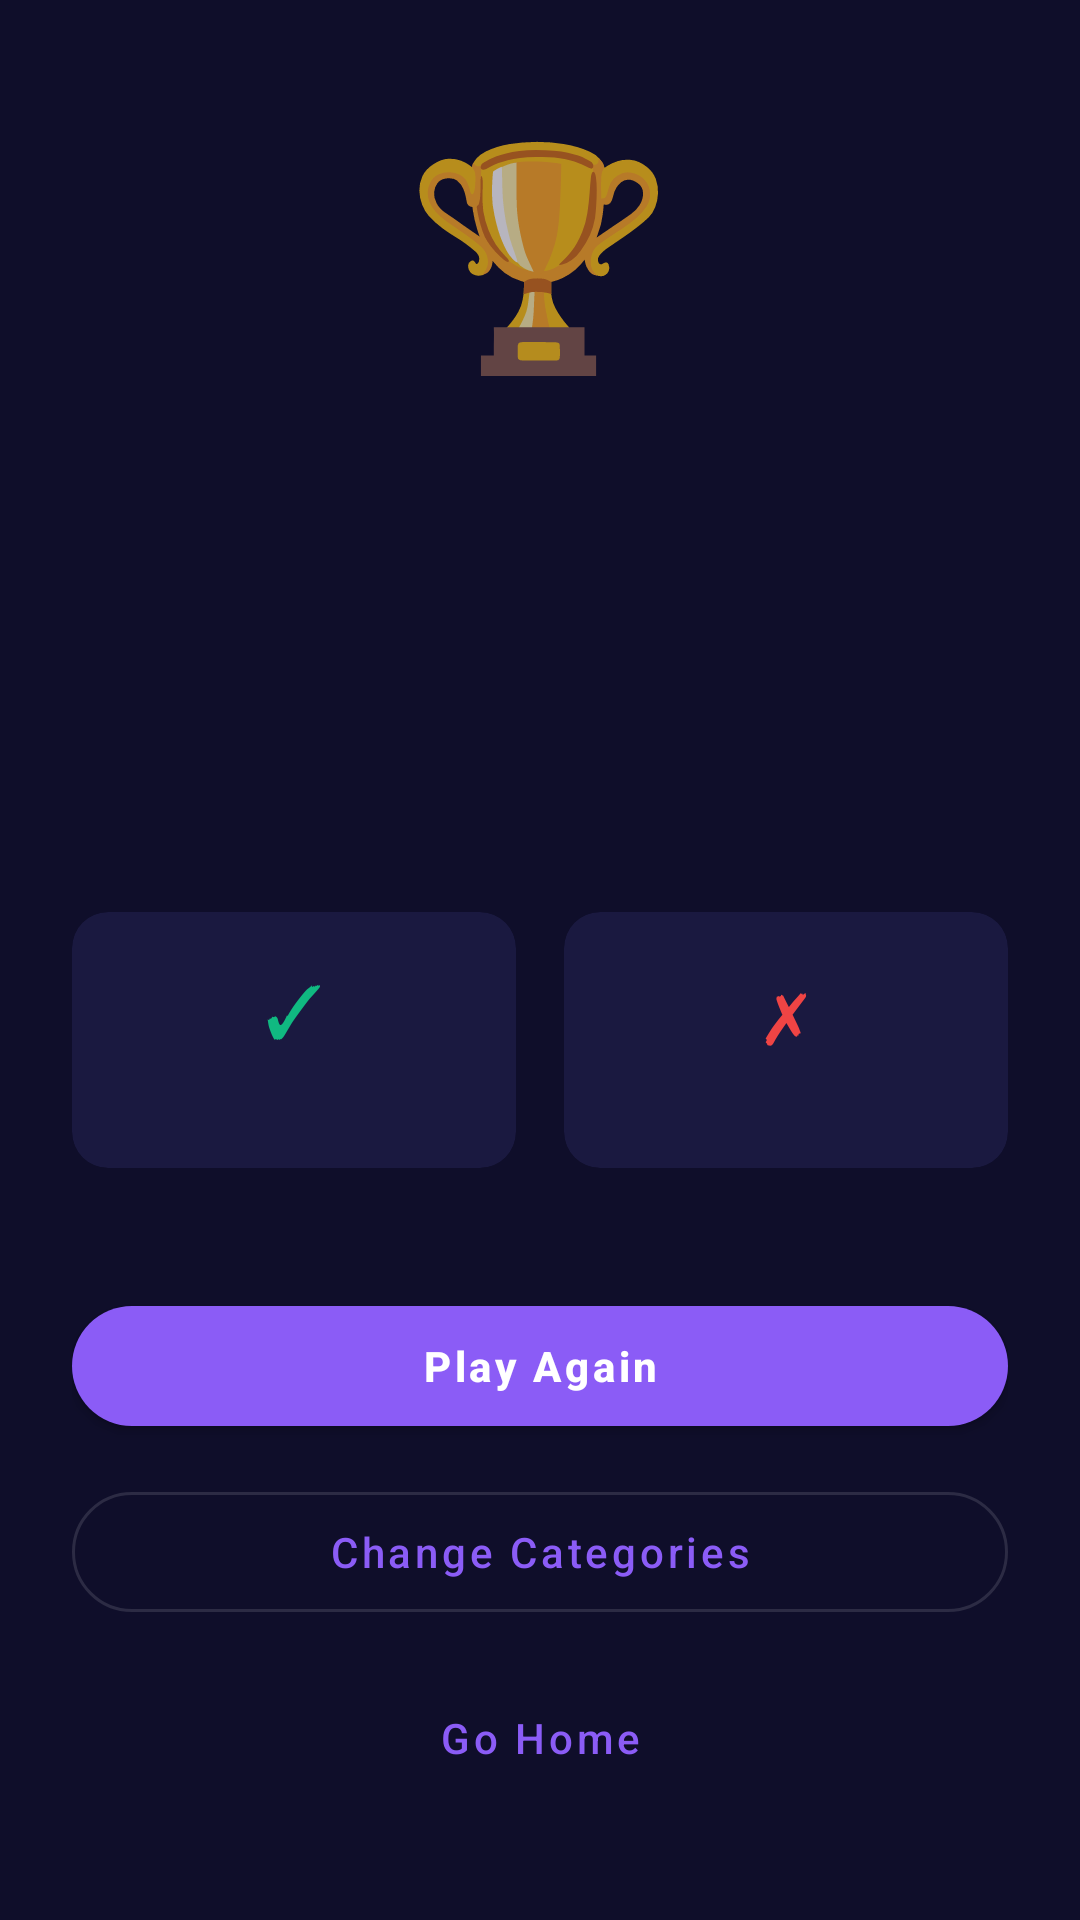

Here is an Android app screen rendered from its layout file. Give the layout XML and the strings, colors and styles it references.
<!-- AndroidManifest.xml: application theme Theme.HzAppOn -->
<!-- res/layout/activity_session_end.xml -->
<?xml version="1.0" encoding="utf-8"?>
<ScrollView xmlns:android="http://schemas.android.com/apk/res/android"
    xmlns:app="http://schemas.android.com/apk/res-auto"
    android:layout_width="match_parent"
    android:layout_height="match_parent"
    android:background="@color/background"
    android:fillViewport="true">

    <LinearLayout
        android:layout_width="match_parent"
        android:layout_height="wrap_content"
        android:gravity="center"
        android:orientation="vertical"
        android:padding="24dp"
        android:paddingTop="64dp">

        <TextView
            android:layout_width="wrap_content"
            android:layout_height="wrap_content"
            android:text="🏆"
            android:textSize="72sp"
            android:layout_marginBottom="16dp" />

        <TextView
            android:id="@+id/textResult"
            android:layout_width="wrap_content"
            android:layout_height="wrap_content"
            android:textColor="@color/text_primary"
            android:textSize="22sp"
            android:textStyle="bold"
            android:layout_marginBottom="8dp" />

        <TextView
            android:id="@+id/textScore"
            android:layout_width="wrap_content"
            android:layout_height="wrap_content"
            android:textSize="72sp"
            android:textStyle="bold"
            android:textColor="@color/primary"
            android:layout_marginBottom="24dp" />

        
        <LinearLayout
            android:layout_width="match_parent"
            android:layout_height="wrap_content"
            android:orientation="horizontal"
            android:gravity="center"
            android:layout_marginBottom="40dp">

            <com.google.android.material.card.MaterialCardView
                android:layout_width="0dp"
                android:layout_height="wrap_content"
                android:layout_weight="1"
                android:layout_marginEnd="8dp"
                app:cardBackgroundColor="@color/surface"
                app:cardCornerRadius="12dp"
                app:cardElevation="0dp">

                <LinearLayout
                    android:layout_width="match_parent"
                    android:layout_height="wrap_content"
                    android:orientation="vertical"
                    android:gravity="center"
                    android:padding="16dp">

                    <TextView
                        android:layout_width="wrap_content"
                        android:layout_height="wrap_content"
                        android:text="✓"
                        android:textSize="24sp"
                        android:textColor="@color/correct_green" />

                    <TextView
                        android:id="@+id/textCorrect"
                        android:layout_width="wrap_content"
                        android:layout_height="wrap_content"
                        android:textSize="15sp"
                        android:textColor="@color/text_primary"
                        android:textStyle="bold" />

                </LinearLayout>

            </com.google.android.material.card.MaterialCardView>

            <com.google.android.material.card.MaterialCardView
                android:layout_width="0dp"
                android:layout_height="wrap_content"
                android:layout_weight="1"
                android:layout_marginStart="8dp"
                app:cardBackgroundColor="@color/surface"
                app:cardCornerRadius="12dp"
                app:cardElevation="0dp">

                <LinearLayout
                    android:layout_width="match_parent"
                    android:layout_height="wrap_content"
                    android:orientation="vertical"
                    android:gravity="center"
                    android:padding="16dp">

                    <TextView
                        android:layout_width="wrap_content"
                        android:layout_height="wrap_content"
                        android:text="✗"
                        android:textSize="24sp"
                        android:textColor="@color/wrong_red" />

                    <TextView
                        android:id="@+id/textWrong"
                        android:layout_width="wrap_content"
                        android:layout_height="wrap_content"
                        android:textSize="15sp"
                        android:textColor="@color/text_primary"
                        android:textStyle="bold" />

                </LinearLayout>

            </com.google.android.material.card.MaterialCardView>

        </LinearLayout>

        <com.google.android.material.button.MaterialButton
            android:id="@+id/btnWatchAd"
            android:layout_width="match_parent"
            android:layout_height="52dp"
            android:layout_marginBottom="10dp"
            android:text="@string/session_end_watch_ad"
            android:textAllCaps="false"
            android:visibility="gone"
            app:cornerRadius="26dp"
            style="@style/Widget.MaterialComponents.Button.OutlinedButton" />

        <com.google.android.material.button.MaterialButton
            android:id="@+id/btnPlayAgain"
            android:layout_width="match_parent"
            android:layout_height="52dp"
            android:layout_marginBottom="10dp"
            android:text="@string/session_end_play_again"
            android:textStyle="bold"
            android:textAllCaps="false"
            app:cornerRadius="26dp" />

        <com.google.android.material.button.MaterialButton
            android:id="@+id/btnChangeCategories"
            android:layout_width="match_parent"
            android:layout_height="52dp"
            android:layout_marginBottom="10dp"
            android:text="@string/session_end_change_categories"
            android:textAllCaps="false"
            app:cornerRadius="26dp"
            style="@style/Widget.MaterialComponents.Button.OutlinedButton" />

        <com.google.android.material.button.MaterialButton
            android:id="@+id/btnGoHome"
            android:layout_width="match_parent"
            android:layout_height="52dp"
            android:text="@string/session_end_go_home"
            android:textAllCaps="false"
            app:cornerRadius="26dp"
            style="@style/Widget.MaterialComponents.Button.TextButton" />

    </LinearLayout>

</ScrollView>
<!-- resources referenced by this layout -->
<resources>
  <color name="background">#0F0E2A</color>
  <color name="correct_green">#10B981</color>
  <color name="primary">#8B5CF6</color>
  <color name="surface">#1A1940</color>
  <color name="text_primary">#FFFFFF</color>
  <color name="wrong_red">#EF4444</color>
  <string name="session_end_change_categories">Change Categories</string>
  <string name="session_end_go_home">Go Home</string>
  <string name="session_end_play_again">Play Again</string>
  <string name="session_end_watch_ad">Watch ad to restore 1 heart ♥</string>
  <style name="Theme.HzAppOn" parent="Theme.MaterialComponents.NoActionBar">
          <item name="colorPrimary">@color/primary</item>
          <item name="colorPrimaryVariant">@color/primary_dark</item>
          <item name="colorOnPrimary">@color/white</item>
          <item name="colorSecondary">@color/cat_color_4</item>
          <item name="colorOnSecondary">@color/white</item>
          <item name="android:colorBackground">@color/background</item>
          <item name="colorSurface">@color/surface</item>
          <item name="colorOnSurface">@color/text_primary</item>
          <item name="android:textColorPrimary">@color/text_primary</item>
          <item name="android:textColorSecondary">@color/text_secondary</item>
          <item name="android:statusBarColor">@color/background</item>
          <item name="android:navigationBarColor">@color/background</item>
          <item name="android:windowLightStatusBar" tools:targetApi="m">false</item>
      </style>
  <color name="primary_dark">#6D28D9</color>
  <color name="white">#FFFFFFFF</color>
  <color name="cat_color_4">#EC4899</color>
  <color name="text_secondary">#9D9DC7</color>
</resources>
